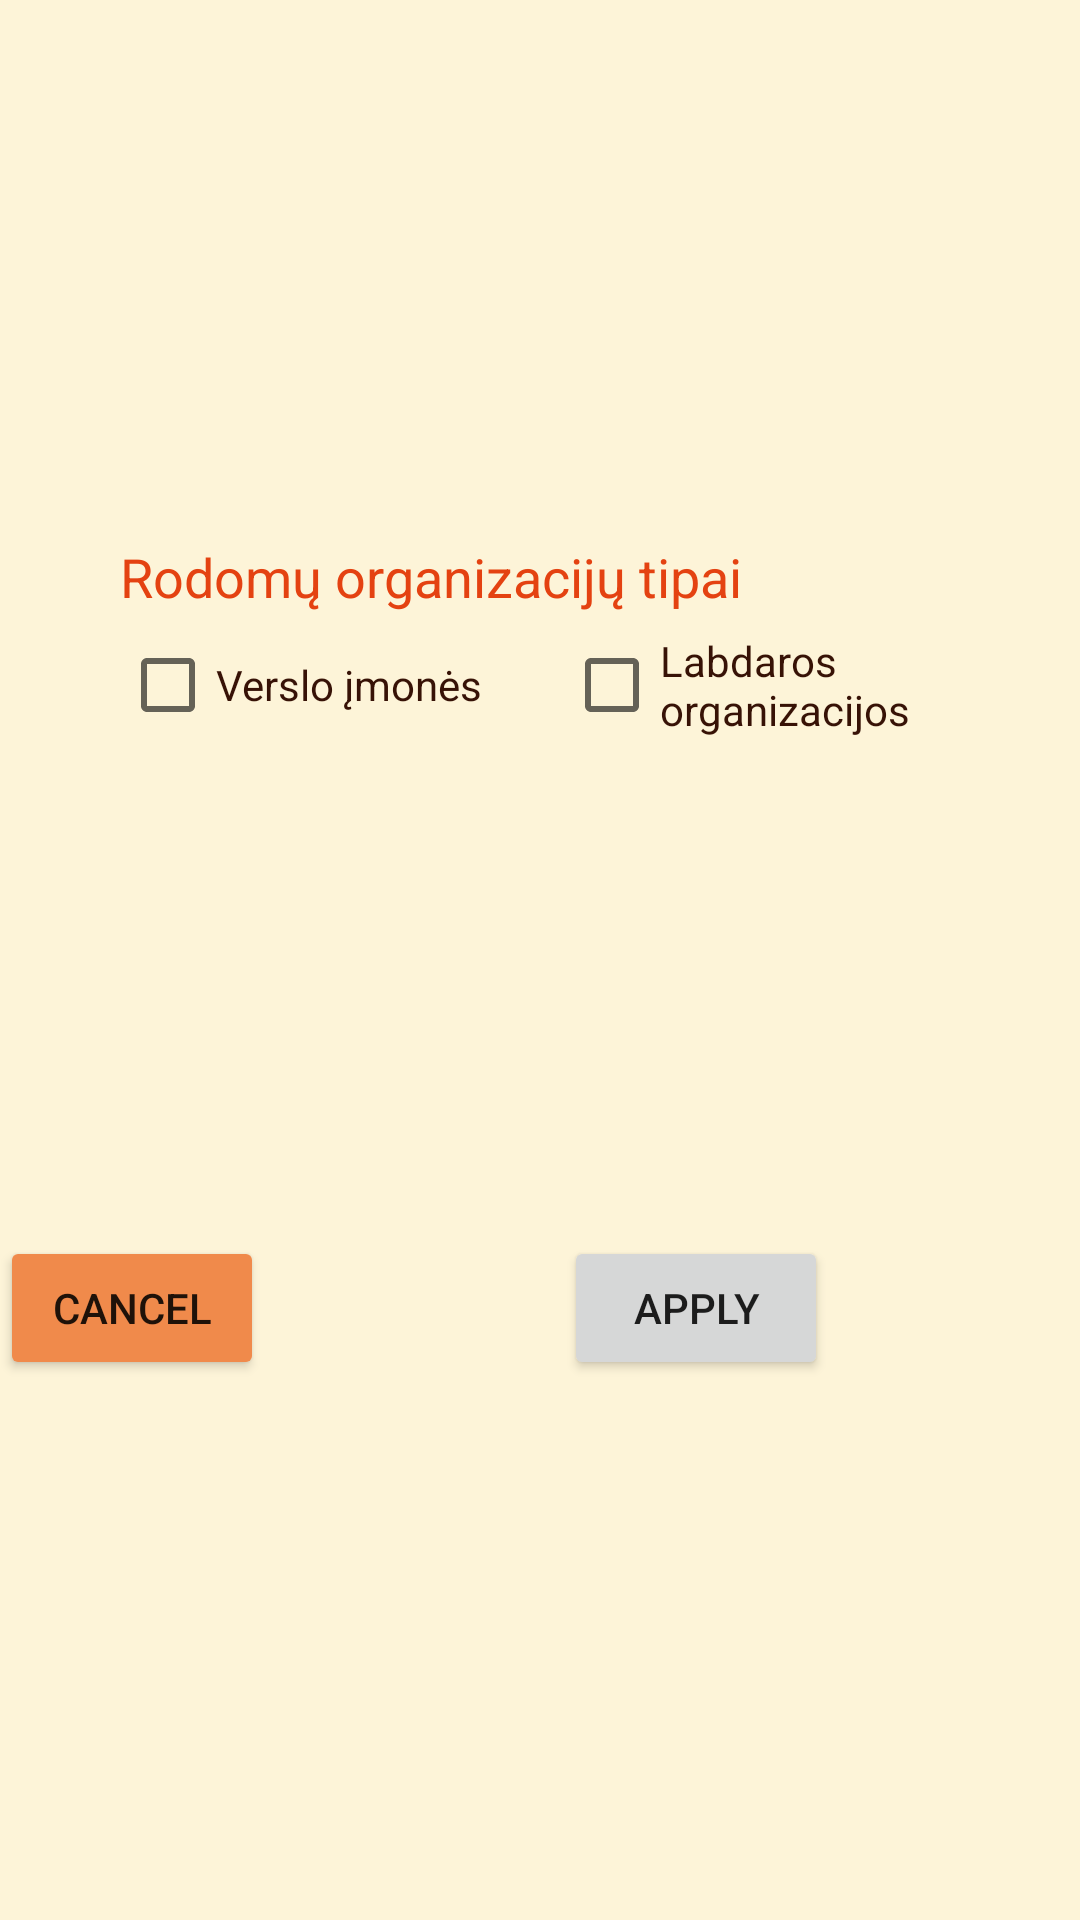

The Android layout XML behind this screen, and the referenced resources:
<!-- AndroidManifest.xml: application theme Theme.Redistribution_app.NoActionBar -->
<!-- res/layout/fragment_org_filter.xml -->
<?xml version="1.0" encoding="utf-8"?>
<androidx.constraintlayout.widget.ConstraintLayout xmlns:android="http://schemas.android.com/apk/res/android"
    xmlns:app="http://schemas.android.com/apk/res-auto"
    xmlns:tools="http://schemas.android.com/tools"
    android:layout_width="wrap_content"
    android:layout_height="wrap_content"
    android:background="@color/pale_background">

    <androidx.constraintlayout.widget.ConstraintLayout
        android:id="@+id/buttons"
        android:layout_width="match_parent"
        android:layout_height="wrap_content"
        app:layout_constraintBottom_toBottomOf="parent"
        app:layout_constraintEnd_toEndOf="parent"
        app:layout_constraintHorizontal_bias="0.5"
        app:layout_constraintStart_toStartOf="parent"
        app:layout_constraintTop_toBottomOf="@+id/constraintLayout">

        <Button
            android:id="@+id/org_cancel_filter"
            android:layout_width="wrap_content"
            android:layout_height="wrap_content"
            android:layout_marginBottom="20dp"
            android:text="cancel"
            app:backgroundTint="@color/mango_tango"
            app:layout_constraintBottom_toBottomOf="parent"
            app:layout_constraintStart_toStartOf="@+id/org_type_check_btn_group"
            app:layout_constraintTop_toTopOf="parent" />

        <Button
            android:id="@+id/org_apply_filter"
            android:layout_width="wrap_content"
            android:layout_height="wrap_content"
            android:layout_marginStart="16dp"
            android:text="Apply"
            app:layout_constraintEnd_toEndOf="parent"
            app:layout_constraintHorizontal_bias="0.5"
            app:layout_constraintStart_toEndOf="@+id/org_cancel_filter"
            app:layout_constraintTop_toTopOf="parent" />
    </androidx.constraintlayout.widget.ConstraintLayout>

    <androidx.constraintlayout.widget.ConstraintLayout
        android:id="@+id/constraintLayout"
        android:layout_width="wrap_content"
        android:layout_height="wrap_content"
        app:layout_constraintBottom_toTopOf="@+id/buttons"
        app:layout_constraintEnd_toEndOf="parent"
        app:layout_constraintStart_toStartOf="parent"
        app:layout_constraintTop_toTopOf="parent">

        <RadioGroup
            android:id="@+id/org_type_btn_group"
            android:layout_width="match_parent"
            android:layout_height="match_parent"
            android:layout_marginStart="16dp"
            android:layout_marginTop="139dp"
            android:layout_marginEnd="16dp"
            android:layout_marginBottom="236dp"
            android:orientation="horizontal"
            android:visibility="gone"
            app:layout_constraintBottom_toBottomOf="parent"
            app:layout_constraintEnd_toEndOf="@+id/buttons"
            app:layout_constraintHorizontal_bias="0.0"
            app:layout_constraintStart_toStartOf="@+id/buttons"
            app:layout_constraintTop_toTopOf="parent"
            app:layout_constraintVertical_bias="1.0">

            <RadioButton
                android:id="@+id/LO"
                android:layout_width="wrap_content"
                android:layout_height="wrap_content"
                android:text="Labdaros organizacijos" />

            <RadioButton
                android:id="@+id/VI"
                android:layout_width="wrap_content"
                android:layout_height="wrap_content"
                android:text="Verslo įmonės" />
        </RadioGroup>

        <TextView
            android:id="@+id/textview55"
            android:layout_width="wrap_content"
            android:layout_height="wrap_content"
            android:layout_marginStart="16dp"
            android:layout_marginTop="20dp"
            android:text="Rodomų organizacijų tipai"
            android:textColor="@color/flame"
            android:textSize="18sp"
            app:layout_constraintBottom_toTopOf="@+id/org_type_check_btn_group"
            app:layout_constraintStart_toStartOf="@+id/org_type_check_btn_group"
            app:layout_constraintTop_toTopOf="parent"
            app:layout_constraintVertical_chainStyle="packed" />

        <androidx.constraintlayout.widget.ConstraintLayout
            android:id="@+id/org_type_check_btn_group"
            android:layout_width="wrap_content"
            android:layout_height="wrap_content"
            android:layout_marginStart="16dp"
            android:layout_marginEnd="16dp"
            android:orientation="horizontal"
            android:visibility="visible"
            app:layout_constraintBottom_toBottomOf="parent"
            app:layout_constraintEnd_toEndOf="parent"
            app:layout_constraintStart_toStartOf="parent"
            app:layout_constraintTop_toBottomOf="@+id/textview55">

            <CheckBox
                android:id="@+id/LO_filter"
                android:layout_width="148dp"
                android:layout_height="wrap_content"
                android:text="Labdaros organizacijos"
                android:textColor="@color/smokey_black"
                app:layout_constraintBottom_toBottomOf="parent"
                app:layout_constraintEnd_toEndOf="parent"
                app:layout_constraintHorizontal_bias="0.5"
                app:layout_constraintStart_toEndOf="@+id/VI_filter"
                app:layout_constraintTop_toTopOf="parent" />

            <CheckBox
                android:id="@+id/VI_filter"
                android:layout_width="148dp"
                android:layout_height="wrap_content"
                android:layout_marginStart="16dp"
                android:text="Verslo įmonės"
                android:textColor="@color/smokey_black"
                app:layout_constraintBottom_toBottomOf="@+id/LO_filter"
                app:layout_constraintEnd_toStartOf="@+id/LO_filter"
                app:layout_constraintHorizontal_bias="0.5"
                app:layout_constraintHorizontal_chainStyle="packed"
                app:layout_constraintStart_toStartOf="parent"
                app:layout_constraintTop_toTopOf="@+id/LO_filter" />
        </androidx.constraintlayout.widget.ConstraintLayout>
    </androidx.constraintlayout.widget.ConstraintLayout>
</androidx.constraintlayout.widget.ConstraintLayout>
<!-- resources referenced by this layout -->
<resources>
  <color name="flame">#e44211</color>
  <color name="mango_tango">#F08A4B</color>
  <color name="pale_background">#fdf4d8</color>
  <color name="smokey_black">#371206</color>
  <style name="Theme.Redistribution_app.NoActionBar">
          <item name="windowActionBar">false</item>
          <item name="windowNoTitle">true</item>
      </style>
</resources>
